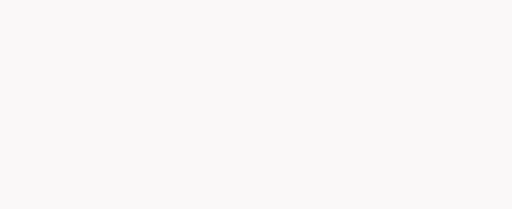
t = 0.00 s
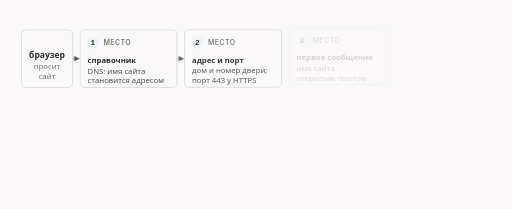
t = 1.67 s
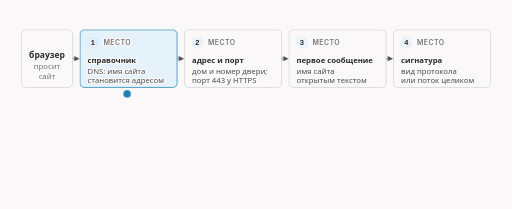
t = 3.33 s
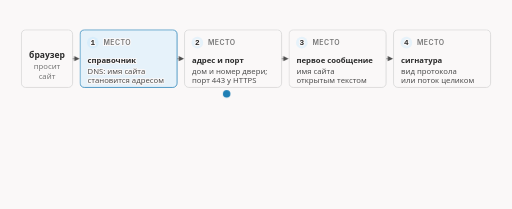
t = 5.00 s
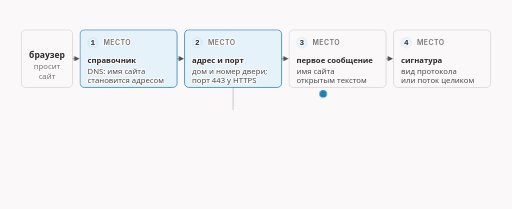
t = 6.67 s
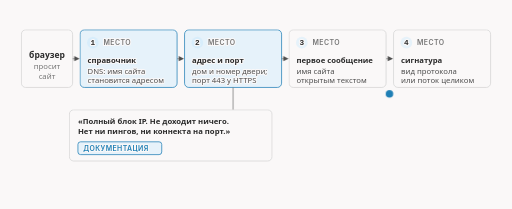
t = 8.33 s

The animated SVG that drew these frames (rendered in a browser with its animation timeline set to each time). Animation: 21 CSS @keyframes rules; frames cover the first 8.33 s, repeats indefinitely.

<svg xmlns="http://www.w3.org/2000/svg" class="v00-s02-route-four-places" viewBox="0 0 960 392" width="960" height="392" role="img" aria-labelledby="v00-s02-route-four-places-t v00-s02-route-four-places-d">
<title id="v00-s02-route-four-places-t">Маршрут запроса и четыре места</title>
<desc id="v00-s02-route-four-places-d">Маршрут запроса от браузера через четыре места: справочник DNS, адрес и порт, имя сайта в первом сообщении и вид протокола или поток целиком; документация описывает полный блок адреса так, что не доходит ничего, нет ни пингов, ни соединения на порт, а про имя и сигнатуру известно лишь по общим сведениям, и сколько пакетов читает настоящее оборудование, неизвестно.</desc>
<style>.v00-s02-route-four-places{--fg:var(--dark,#2b2b2b);--fg2:var(--darkgray,#4e4e4e);--mute:var(--gray,#767676);--line:var(--lightgray,#d4d4d4);--acc:var(--secondary,#1f7fb5);--tint:var(--highlight,rgba(178,225,255,.28));--bg:var(--light,#faf8f8);--rej:#c4372b;--rejt:rgba(196,55,43,.10);--ok:#237a4b;--okt:rgba(35,122,75,.11);--amb:#a8610a;--ambt:rgba(168,97,10,.13)}
@media (prefers-color-scheme:dark){.v00-s02-route-four-places{--fg:var(--dark,#ebebec);--fg2:var(--darkgray,#d4d4d4);--mute:var(--gray,#9a9a9a);--line:var(--lightgray,#4a474a);--acc:var(--secondary,#b2e1ff);--tint:var(--highlight,rgba(178,225,255,.14));--bg:var(--light,#161618);--rej:#ff8f80;--rejt:rgba(255,143,128,.14);--ok:#7fd9a1;--okt:rgba(127,217,161,.13);--amb:#f0b866;--ambt:rgba(240,184,102,.14)}}
.v00-s02-route-four-places .bg{fill:var(--bg)}
.v00-s02-route-four-places text{font-family:var(--bodyFont,'Source Sans 3'),system-ui,-apple-system,'Segoe UI',Roboto,sans-serif;font-size:16px;fill:var(--fg2);paint-order:stroke;stroke:var(--bg);stroke-width:4px;stroke-linejoin:round}
.v00-s02-route-four-places .tk{font-weight:600;fill:var(--fg)}
.v00-s02-route-four-places .sm{font-size:14.5px}
.v00-s02-route-four-places .m{font-family:var(--codeFont,'JetBrains Mono'),ui-monospace,'Cascadia Code',Consolas,monospace;font-size:14.5px}
.v00-s02-route-four-places .mk{font-family:var(--codeFont,'JetBrains Mono'),ui-monospace,'Cascadia Code',Consolas,monospace;font-size:14.5px;font-weight:600;fill:var(--fg)}
.v00-s02-route-four-places .hx{font-family:var(--codeFont,'JetBrains Mono'),ui-monospace,'Cascadia Code',Consolas,monospace;font-size:14px;font-weight:600;fill:var(--fg);stroke:none}
.v00-s02-route-four-places .ix{font-family:var(--codeFont,'JetBrains Mono'),ui-monospace,'Cascadia Code',Consolas,monospace;font-size:13px;fill:var(--mute);stroke:none}
.v00-s02-route-four-places .ml{font-family:var(--codeFont,'JetBrains Mono'),ui-monospace,'Cascadia Code',Consolas,monospace;font-size:17px;font-weight:600;fill:var(--fg)}
.v00-s02-route-four-places .cap{font-family:var(--headerFont,Inter),system-ui,-apple-system,'Segoe UI',Roboto,sans-serif;font-size:13px;font-weight:600;letter-spacing:.06em;text-transform:uppercase;fill:var(--mute)}
.v00-s02-route-four-places .mu{fill:var(--mute)}.v00-s02-route-four-places .fg{fill:var(--fg)}.v00-s02-route-four-places .acc{fill:var(--acc)}.v00-s02-route-four-places .rej{fill:var(--rej)}.v00-s02-route-four-places .ok{fill:var(--ok)}.v00-s02-route-four-places .amb{fill:var(--amb)}
.v00-s02-route-four-places .c{text-anchor:middle}.v00-s02-route-four-places .r{text-anchor:end}.v00-s02-route-four-places .ns{stroke:none}
.v00-s02-route-four-places .bx{fill:var(--bg);stroke:var(--line);stroke-width:1.4}
.v00-s02-route-four-places .bxs{fill:var(--bg);stroke:var(--mute);stroke-width:1.4}
.v00-s02-route-four-places .bxa{fill:var(--tint);stroke:var(--acc);stroke-width:1.4}
.v00-s02-route-four-places .bxr{fill:var(--rejt);stroke:var(--rej);stroke-width:1.4}
.v00-s02-route-four-places .bxo{fill:var(--okt);stroke:var(--ok);stroke-width:1.4}
.v00-s02-route-four-places .bxb{fill:var(--ambt);stroke:var(--amb);stroke-width:1.4}
.v00-s02-route-four-places .pl{fill:var(--bg);stroke:var(--fg);stroke-width:1.6}
.v00-s02-route-four-places .fs{fill:var(--mute);fill-opacity:.22;stroke:none}
.v00-s02-route-four-places .bxn{fill:none;stroke:var(--fg);stroke-width:2}
.v00-s02-route-four-places .bxrd{fill:none;stroke:var(--rej);stroke-width:2.4;stroke-dasharray:6 4}
.v00-s02-route-four-places .bxd{fill:none;stroke:var(--mute);stroke-width:1.3;stroke-dasharray:5 4}
.v00-s02-route-four-places .fa{fill:var(--tint);stroke:none}.v00-s02-route-four-places .fr{fill:var(--rejt);stroke:none}.v00-s02-route-four-places .fb{fill:var(--ambt);stroke:none}.v00-s02-route-four-places .fo{fill:var(--okt);stroke:none}
.v00-s02-route-four-places .lm{fill:none;stroke:var(--mute);stroke-width:1.4}
.v00-s02-route-four-places .lmd{fill:none;stroke:var(--mute);stroke-width:1.4;stroke-dasharray:5 4}
.v00-s02-route-four-places .la{fill:none;stroke:var(--acc);stroke-width:2}
.v00-s02-route-four-places .lf{fill:none;stroke:var(--fg2);stroke-width:2}
.v00-s02-route-four-places .lr{fill:none;stroke:var(--rej);stroke-width:2.4}
.v00-s02-route-four-places .lcut{fill:none;stroke:var(--rej);stroke-width:1.8;stroke-dasharray:6 4}
.v00-s02-route-four-places .lb{fill:none;stroke:var(--amb);stroke-width:2}
.v00-s02-route-four-places .lo{fill:none;stroke:var(--ok);stroke-width:2.4}
.v00-s02-route-four-places .hf{fill:var(--fg2)}.v00-s02-route-four-places .ha{fill:var(--acc)}.v00-s02-route-four-places .hr{fill:var(--rej)}.v00-s02-route-four-places .hm{fill:var(--mute)}.v00-s02-route-four-places .hb{fill:var(--amb)}
.v00-s02-route-four-places .fun{fill:var(--tint);stroke:var(--acc);stroke-width:1;stroke-opacity:.55}
.v00-s02-route-four-places .a{animation-duration:34s;animation-timing-function:cubic-bezier(.3,.6,.25,1);animation-iteration-count:infinite;animation-fill-mode:both}
@media (prefers-reduced-motion:reduce){.v00-s02-route-four-places .a{animation:none}.v00-s02-route-four-places .tr{display:none}}.v00-s02-route-four-places .bn{font-size:36px;font-weight:700;fill:var(--fg);stroke:none}.v00-s02-route-four-places .lg{font-size:19px;font-weight:600;fill:var(--fg)}.v00-s02-route-four-places .mn{font-family:var(--codeFont,'JetBrains Mono'),ui-monospace,'Cascadia Code',Consolas,monospace;font-size:13px}.v00-s02-route-four-places .fl{fill:var(--bg);stroke:none}.v00-s02-route-four-places .bxw{fill:var(--bg);stroke:var(--amb);stroke-width:1.4;stroke-dasharray:5 4}.v00-s02-route-four-places .ico{fill:none;stroke:var(--fg2);stroke-width:1.8;stroke-linecap:round;stroke-linejoin:round}.v00-s02-route-four-places .icof{fill:var(--fg2);stroke:none}.v00-s02-route-four-places .icoa{fill:none;stroke:var(--acc);stroke-width:1.8;stroke-linecap:round;stroke-linejoin:round}.v00-s02-route-four-places .bxt{fill:var(--bg);stroke:var(--fg);stroke-width:1.6}.v00-s02-route-four-places .hlt{fill:var(--acc);font-weight:600}.v00-s02-route-four-places .hla{fill:var(--amb);font-weight:600}.v00-s02-route-four-places .spin{animation:v00-s02-route-four-places-spin 1.1s linear infinite;transform-box:fill-box;transform-origin:center}@keyframes v00-s02-route-four-places-spin{to{transform:rotate(360deg)}}@media (prefers-reduced-motion:reduce){.v00-s02-route-four-places .spin{animation:none}}.v00-s02-route-four-places .lbd{fill:none;stroke:var(--amb);stroke-width:2;stroke-dasharray:5 4}.v00-s02-route-four-places .gry{fill:var(--mute);fill-opacity:.12;stroke:none}.v00-s02-route-four-places .dk{fill:var(--fg2);stroke:none}.v00-s02-route-four-places .thin{fill:none;stroke:var(--line);stroke-width:1}.v00-s02-route-four-places .fg2{fill:var(--fg2)}@keyframes v00-s02-route-four-places-k1{0.0%{opacity:0;transform:translate(0px,-6px)}1.176%{opacity:0;transform:translate(0px,-6px)}3.529%{opacity:1;transform:translate(0px,0px)}95%{opacity:1;transform:translate(0px,0px)}96.765%{opacity:0;transform:translate(0px,-6px)}100%{opacity:0;transform:translate(0px,-6px)}}.v00-s02-route-four-places .e1{animation-name:v00-s02-route-four-places-k1}@keyframes v00-s02-route-four-places-k2{0.0%{fill:var(--bg);stroke:var(--line)}8.824%{fill:var(--bg);stroke:var(--line)}10.294%{fill:var(--tint);stroke:var(--acc)}95%{fill:var(--tint);stroke:var(--acc)}96.765%{fill:var(--bg);stroke:var(--line)}100%{fill:var(--bg);stroke:var(--line)}}.v00-s02-route-four-places .e2{animation-name:v00-s02-route-four-places-k2}@keyframes v00-s02-route-four-places-k3{0.0%{opacity:0;transform:translate(0px,-6px)}2.353%{opacity:0;transform:translate(0px,-6px)}4.706%{opacity:1;transform:translate(0px,0px)}95%{opacity:1;transform:translate(0px,0px)}96.765%{opacity:0;transform:translate(0px,-6px)}100%{opacity:0;transform:translate(0px,-6px)}}.v00-s02-route-four-places .e3{animation-name:v00-s02-route-four-places-k3}@keyframes v00-s02-route-four-places-k4{0.0%{opacity:0}2.647%{opacity:0}5%{opacity:1}95%{opacity:1}96.765%{opacity:0}100%{opacity:0}}.v00-s02-route-four-places .e4{animation-name:v00-s02-route-four-places-k4}@keyframes v00-s02-route-four-places-k5{0.0%{fill:var(--bg);stroke:var(--line)}15.294%{fill:var(--bg);stroke:var(--line)}16.765%{fill:var(--tint);stroke:var(--acc)}95%{fill:var(--tint);stroke:var(--acc)}96.765%{fill:var(--bg);stroke:var(--line)}100%{fill:var(--bg);stroke:var(--line)}}.v00-s02-route-four-places .e5{animation-name:v00-s02-route-four-places-k5}@keyframes v00-s02-route-four-places-k6{0.0%{opacity:0;transform:translate(0px,-6px)}3.529%{opacity:0;transform:translate(0px,-6px)}5.882%{opacity:1;transform:translate(0px,0px)}95%{opacity:1;transform:translate(0px,0px)}96.765%{opacity:0;transform:translate(0px,-6px)}100%{opacity:0;transform:translate(0px,-6px)}}.v00-s02-route-four-places .e6{animation-name:v00-s02-route-four-places-k6}@keyframes v00-s02-route-four-places-k7{0.0%{opacity:0}3.824%{opacity:0}6.176%{opacity:1}95%{opacity:1}96.765%{opacity:0}100%{opacity:0}}.v00-s02-route-four-places .e7{animation-name:v00-s02-route-four-places-k7}@keyframes v00-s02-route-four-places-k8{0.0%{fill:var(--bg);stroke:var(--line)}33.529%{fill:var(--bg);stroke:var(--line)}35%{fill:var(--tint);stroke:var(--acc)}95%{fill:var(--tint);stroke:var(--acc)}96.765%{fill:var(--bg);stroke:var(--line)}100%{fill:var(--bg);stroke:var(--line)}}.v00-s02-route-four-places .e8{animation-name:v00-s02-route-four-places-k8}@keyframes v00-s02-route-four-places-k9{0.0%{opacity:0;transform:translate(0px,-6px)}4.706%{opacity:0;transform:translate(0px,-6px)}7.059%{opacity:1;transform:translate(0px,0px)}95%{opacity:1;transform:translate(0px,0px)}96.765%{opacity:0;transform:translate(0px,-6px)}100%{opacity:0;transform:translate(0px,-6px)}}.v00-s02-route-four-places .e9{animation-name:v00-s02-route-four-places-k9}@keyframes v00-s02-route-four-places-k10{0.0%{opacity:0}5%{opacity:0}7.353%{opacity:1}95%{opacity:1}96.765%{opacity:0}100%{opacity:0}}.v00-s02-route-four-places .e10{animation-name:v00-s02-route-four-places-k10}@keyframes v00-s02-route-four-places-k11{0.0%{fill:var(--bg);stroke:var(--line)}40%{fill:var(--bg);stroke:var(--line)}41.471%{fill:var(--tint);stroke:var(--acc)}95%{fill:var(--tint);stroke:var(--acc)}96.765%{fill:var(--bg);stroke:var(--line)}100%{fill:var(--bg);stroke:var(--line)}}.v00-s02-route-four-places .e11{animation-name:v00-s02-route-four-places-k11}@keyframes v00-s02-route-four-places-k12{0.0%{opacity:0;transform:translate(0px,-6px)}5.882%{opacity:0;transform:translate(0px,-6px)}8.235%{opacity:1;transform:translate(0px,0px)}95%{opacity:1;transform:translate(0px,0px)}96.765%{opacity:0;transform:translate(0px,-6px)}100%{opacity:0;transform:translate(0px,-6px)}}.v00-s02-route-four-places .e12{animation-name:v00-s02-route-four-places-k12}@keyframes v00-s02-route-four-places-k13{0.0%{opacity:0}6.176%{opacity:0}8.529%{opacity:1}95%{opacity:1}96.765%{opacity:0}100%{opacity:0}}.v00-s02-route-four-places .e13{animation-name:v00-s02-route-four-places-k13}@keyframes v00-s02-route-four-places-k14{0.0%{opacity:0;transform:translate(146px,176px)}5.882%{opacity:0;transform:translate(146px,176px)}7.059%{opacity:1;transform:translate(146px,176px)}54.412%{opacity:1;transform:translate(900px,176px)}55.588%{opacity:0;transform:translate(900px,176px)}100%{opacity:0;transform:translate(900px,176px)}}.v00-s02-route-four-places .e14{animation-name:v00-s02-route-four-places-k14}@keyframes v00-s02-route-four-places-k15{0.0%{opacity:0}19.118%{opacity:0}21.471%{opacity:1}95%{opacity:1}96.765%{opacity:0}100%{opacity:0}}.v00-s02-route-four-places .e15{animation-name:v00-s02-route-four-places-k15}@keyframes v00-s02-route-four-places-k16{0.0%{opacity:0;transform:translate(0px,-6px)}20%{opacity:0;transform:translate(0px,-6px)}22.353%{opacity:1;transform:translate(0px,0px)}95%{opacity:1;transform:translate(0px,0px)}96.765%{opacity:0;transform:translate(0px,-6px)}100%{opacity:0;transform:translate(0px,-6px)}}.v00-s02-route-four-places .e16{animation-name:v00-s02-route-four-places-k16}@keyframes v00-s02-route-four-places-k17{0.0%{opacity:0}33.824%{opacity:0}36.176%{opacity:1}95%{opacity:1}96.765%{opacity:0}100%{opacity:0}}.v00-s02-route-four-places .e17{animation-name:v00-s02-route-four-places-k17}@keyframes v00-s02-route-four-places-k18{0.0%{opacity:0;transform:translate(0px,-6px)}35.294%{opacity:0;transform:translate(0px,-6px)}37.647%{opacity:1;transform:translate(0px,0px)}95%{opacity:1;transform:translate(0px,0px)}96.765%{opacity:0;transform:translate(0px,-6px)}100%{opacity:0;transform:translate(0px,-6px)}}.v00-s02-route-four-places .e18{animation-name:v00-s02-route-four-places-k18}@keyframes v00-s02-route-four-places-k19{0.0%{opacity:0;transform:translate(0px,-6px)}50%{opacity:0;transform:translate(0px,-6px)}52.353%{opacity:1;transform:translate(0px,0px)}95%{opacity:1;transform:translate(0px,0px)}96.765%{opacity:0;transform:translate(0px,-6px)}100%{opacity:0;transform:translate(0px,-6px)}}.v00-s02-route-four-places .e19{animation-name:v00-s02-route-four-places-k19}@keyframes v00-s02-route-four-places-k20{0.0%{opacity:0;transform:translate(0px,-6px)}61.765%{opacity:0;transform:translate(0px,-6px)}64.118%{opacity:1;transform:translate(0px,0px)}95%{opacity:1;transform:translate(0px,0px)}96.765%{opacity:0;transform:translate(0px,-6px)}100%{opacity:0;transform:translate(0px,-6px)}}.v00-s02-route-four-places .e20{animation-name:v00-s02-route-four-places-k20}</style>
<rect class="bg" x="0" y="0" width="960" height="392"/>
<g class="a e1"><rect class="bx" x="40" y="56" width="96" height="108" rx="8"/><text class="tk c" x="88" y="108">браузер</text><text class="sm mu c" x="88" y="130">просит</text><text class="sm mu c" x="88" y="148">сайт</text></g>
<g class="a e3"><rect class="bxa a e2" x="150" y="56" width="182" height="108" rx="8"/><circle class="fa" cx="174" cy="80" r="11"/><text class="mk c" x="174" y="85">1</text><text class="cap" x="194" y="85">место</text><text class="tk sm" x="164" y="118">справочник</text><text class="sm" x="164" y="138">DNS: имя сайта</text><text class="sm" x="164" y="156">становится адресом</text></g>
<g class="a e4"><path class="lf" d="M137 110L139 110"/><polygon class="hf" points="149,110 139,115 139,105"/></g>
<g class="a e6"><rect class="bxa a e5" x="346" y="56" width="182" height="108" rx="8"/><circle class="fa" cx="370" cy="80" r="11"/><text class="mk c" x="370" y="85">2</text><text class="cap" x="390" y="85">место</text><text class="tk sm" x="360" y="118">адрес и порт</text><text class="sm" x="360" y="138">дом и номер двери;</text><text class="sm" x="360" y="156">порт 443 у HTTPS</text></g>
<g class="a e7"><path class="lf" d="M333 110L335 110"/><polygon class="hf" points="345,110 335,115 335,105"/></g>
<g class="a e9"><rect class="bxa a e8" x="542" y="56" width="182" height="108" rx="8"/><circle class="fa" cx="566" cy="80" r="11"/><text class="mk c" x="566" y="85">3</text><text class="cap" x="586" y="85">место</text><text class="tk sm" x="556" y="118">первое сообщение</text><text class="sm" x="556" y="138">имя сайта</text><text class="sm" x="556" y="156">открытым текстом</text></g>
<g class="a e10"><path class="lf" d="M529 110L531 110"/><polygon class="hf" points="541,110 531,115 531,105"/></g>
<g class="a e12"><rect class="bxa a e11" x="738" y="56" width="182" height="108" rx="8"/><circle class="fa" cx="762" cy="80" r="11"/><text class="mk c" x="762" y="85">4</text><text class="cap" x="782" y="85">место</text><text class="tk sm" x="752" y="118">сигнатура</text><text class="sm" x="752" y="138">вид протокола</text><text class="sm" x="752" y="156">или поток целиком</text></g>
<g class="a e13"><path class="lf" d="M725 110L727 110"/><polygon class="hf" points="737,110 727,115 727,105"/></g>
<g class="a e14 tr"><circle cx="0" cy="0" r="7" fill="var(--acc)"/></g>
<g class="a e15"><path class="lm" d="M437.0 164L437.0 206"/></g>
<g class="a e16"><rect class="bx" x="130" y="206" width="380" height="96" rx="8"/><text class="sm tk" x="146" y="232">«Полный блок IP. Не доходит ничего.</text><text class="sm tk" x="146" y="252">Нет ни пингов, ни коннекта на порт.»</text><rect class="bxa" x="146" y="266" width="157.2" height="24" rx="5"/><text class="cap acc" x="156" y="282.5">ДОКУМЕНТАЦИЯ</text></g>
<g class="a e17"><path class="lb" d="M542 172L542 190L920 190L920 172"/></g>
<g class="a e18"><rect class="bxb" x="542" y="206" width="220.5" height="24" rx="5"/><text class="cap amb" x="552" y="222.5">ПО ОБЩИМ СВЕДЕНИЯМ</text><text class="sm" x="542" y="248">оборудование на пути может прочитать</text><text class="sm" x="542" y="268">имя или протокол и решить, что делать</text></g>
<g class="a e19"><rect class="bxd" x="542" y="284" width="380" height="60" rx="8"/><text class="sm tk" x="558" y="310">сколько пакетов читает настоящее</text><text class="sm tk" x="558" y="330">оборудование, неизвестно</text></g>
<g class="a e20"><text class="tk sm c" x="480" y="372">четыре места, в каждом из них можно помешать</text></g>
</svg>
